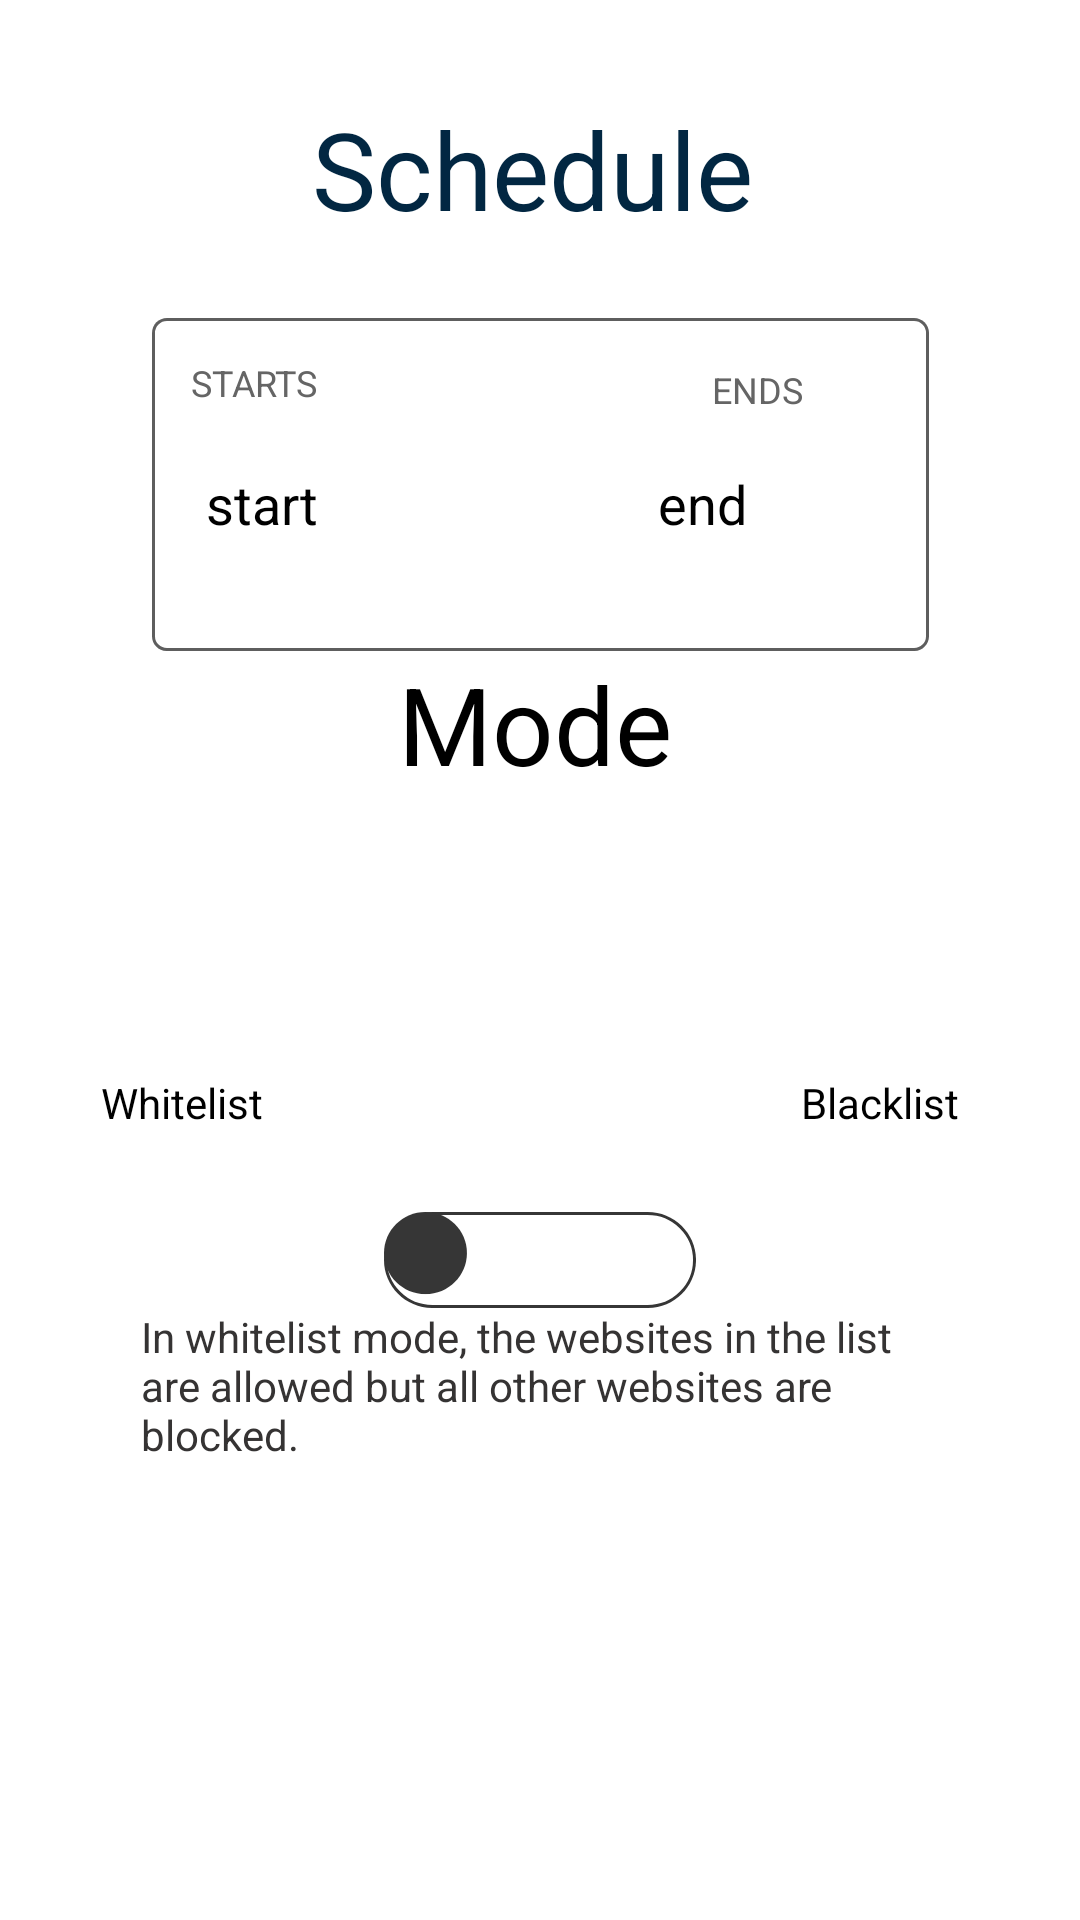

Produce the Android XML layout that renders to this screen, including the resource entries it uses.
<!-- AndroidManifest.xml: application theme Theme.Black_n_White_mode -->
<!-- res/layout/activity_switching_mode.xml -->
<?xml version="1.0" encoding="utf-8"?>
<androidx.constraintlayout.widget.ConstraintLayout xmlns:android="http://schemas.android.com/apk/res/android"
    xmlns:app="http://schemas.android.com/apk/res-auto"
    xmlns:tools="http://schemas.android.com/tools"
    android:layout_width="match_parent"
    android:layout_height="match_parent"
    tools:context=".Switching_mode">

    <TextView
        android:id="@+id/schedule"
        android:layout_width="152dp"
        android:layout_marginTop="32dp"
        android:layout_height="43dp"
        android:layout_alignParentLeft="true"
        android:layout_alignParentTop="true"
             android:gravity="top"
        android:text="@string/schedule"
        android:textAppearance="@style/schedule"
        app:layout_constraintEnd_toEndOf="parent"
        app:layout_constraintStart_toStartOf="parent"
        app:layout_constraintTop_toTopOf="parent" />

    <View
        android:id="@+id/rectangle_1"
        android:layout_width="259dp"
        android:layout_height="111dp"
        android:layout_marginTop="31dp"
        android:layout_alignParentLeft="true"
        android:layout_alignParentTop="true"
        android:layout_alignParentRight="true"
        android:layout_alignParentBottom="true"
        android:background="@drawable/rectangle_1"
        app:layout_constraintEnd_toEndOf="parent"
        app:layout_constraintStart_toStartOf="parent"
        app:layout_constraintTop_toBottomOf="@id/schedule"/>

    <TextView
        android:id="@+id/starts"
        android:layout_width="52dp"
        android:layout_height="24dp"
        android:layout_alignParentLeft="true"
        android:layout_alignParentTop="true"
        android:layout_alignParentRight="true"
        android:layout_alignParentBottom="true"
        android:gravity="center_horizontal|top"
        android:lineSpacingExtra="5sp"
        android:layout_marginRight="192dp"
        android:layout_marginTop="15dp"
        android:layout_marginBottom="71dp"
        android:text="@string/starts"
        android:textAppearance="@style/starts"
        android:translationY="-2.32sp"
        app:layout_constraintBottom_toBottomOf="@+id/rectangle_1"
        app:layout_constraintEnd_toEndOf="@+id/rectangle_1"
        app:layout_constraintStart_toStartOf="@+id/rectangle_1"
        app:layout_constraintTop_toTopOf="@+id/rectangle_1" />
    
    <TextView
        android:id="@+id/ends"
        android:layout_width="36dp"
        android:layout_height="24dp"
        android:layout_alignParentLeft="true"
        android:layout_alignParentTop="true"
        android:layout_alignParentRight="true"
        android:layout_alignParentBottom="true"
        android:gravity="top"
        android:lineSpacingExtra="5sp"
        android:text="@string/ends"
        android:textAppearance="@style/ends"
        android:layout_marginTop="15dp"
        android:layout_marginLeft="150dp"
        android:layout_marginBottom="71dp"
        app:layout_constraintBottom_toBottomOf="@+id/rectangle_1"
        app:layout_constraintEnd_toEndOf="@+id/rectangle_1"
        app:layout_constraintStart_toStartOf="@+id/rectangle_1"
        app:layout_constraintTop_toTopOf="@+id/rectangle_1" />

    <TextView
        android:id="@+id/from_time_starts"
        android:layout_width="91dp"
        android:layout_height="36dp"
        android:layout_alignParentLeft="true"
        android:layout_alignParentTop="true"
        android:layout_alignParentRight="true"
        android:layout_alignParentBottom="true"
android:layout_marginTop="31dp"
        android:layout_marginLeft="18dp"
        android:layout_marginBottom="40dp"
        android:gravity="top"
        android:textColor="@color/black"
        android:text="start"
        android:lineSpacingExtra="7sp"
        android:textAppearance="@style/am"
        android:translationY="-3.48sp"
        app:layout_constraintBottom_toBottomOf="@+id/rectangle_1"

        app:layout_constraintStart_toStartOf="@+id/rectangle_1"
        app:layout_constraintTop_toBottomOf="@+id/starts" />

    <TextView
        android:id="@+id/to_time_ends"
        android:layout_width="91dp"
        android:layout_height="36dp"
        android:layout_alignParentLeft="true"
        android:layout_alignParentTop="true"
        android:layout_alignParentRight="true"
        android:layout_alignParentBottom="true"
        android:gravity="top"
        android:textColor="@color/black"
        android:text="end"
        android:layout_marginTop="31dp"
        android:layout_marginBottom="40dp"
        android:layout_marginLeft="60dp"
        android:lineSpacingExtra="7sp"
        android:textAppearance="@style/pm"
        android:translationY="-3.48sp"
        app:layout_constraintBottom_toBottomOf="@+id/rectangle_1"
        app:layout_constraintEnd_toEndOf="@+id/rectangle_1"
        app:layout_constraintStart_toEndOf="@+id/from_time_starts"
        app:layout_constraintTop_toBottomOf="@+id/ends" />
    
    <TextView
        android:id="@+id/mode"
        android:layout_width="95dp"
        android:layout_height="43dp"
        android:layout_alignParentLeft="true"
        android:layout_alignParentTop="true"
        android:gravity="top"
        android:text="@string/mode"

        android:textAppearance="@style/mode"
        app:layout_constraintEnd_toEndOf="parent"
        app:layout_constraintStart_toStartOf="parent"
        app:layout_constraintTop_toBottomOf="@+id/rectangle_1" />

    <TextView
        android:id="@+id/whitelist"
        android:layout_width="61dp"
        android:layout_height="17dp"
        android:layout_alignParentLeft="true"
        android:layout_alignParentTop="true"
        android:gravity="top"
        android:text="@string/whitelist"
        android:textColor="@color/black"
        android:layout_marginTop="39dp"
        android:layout_marginBottom="206dp"
        app:layout_constraintBottom_toBottomOf="parent"
        app:layout_constraintEnd_toStartOf="@+id/toggleButton_mode"
        app:layout_constraintStart_toStartOf="parent"
        app:layout_constraintTop_toBottomOf="@+id/mode" />

    <ToggleButton
        android:id="@+id/toggleButton_mode"
        android:layout_width="104dp"
        android:layout_height="32dp"
        android:textOff=" "
        android:textOn=" "
        app:layout_constraintBottom_toBottomOf="parent"
        app:layout_constraintEnd_toEndOf="parent"
        android:background="@drawable/toggle_switch"
        app:layout_constraintStart_toStartOf="parent"
        app:layout_constraintTop_toTopOf="parent"
        android:layout_marginTop="200dp"
        />

    <TextView
        android:id="@+id/blacklist"
        android:layout_width="58dp"
        android:layout_height="17dp"
        android:layout_alignParentLeft="true"
        android:layout_alignParentTop="true"
        android:gravity="top"
        android:enabled="false"
        android:layout_marginTop="39dp"
        android:layout_marginBottom="206dp"
        android:text="@string/blacklist"
        android:textColor="@color/black"
        app:layout_constraintBottom_toBottomOf="parent"
        app:layout_constraintEnd_toEndOf="parent"
        app:layout_constraintStart_toEndOf="@+id/toggleButton_mode"
        app:layout_constraintTop_toBottomOf="@+id/mode" />

    <TextView
        android:id="@+id/in_blacklis"
        android:layout_width="265.89dp"
        android:layout_height="57dp"
        android:layout_alignParentLeft="true"
        android:layout_alignParentTop="true"
        android:gravity="top"
        android:visibility="invisible"
        android:text="@string/in_blacklis"
        android:textAppearance="@style/in_blacklis"
        app:layout_constraintEnd_toEndOf="parent"
        app:layout_constraintStart_toStartOf="parent"
        app:layout_constraintTop_toBottomOf="@+id/toggleButton_mode" />

    <TextView
        android:id="@+id/in_whitelis"
        android:layout_width="265.89dp"
        android:layout_height="57dp"
        android:layout_alignParentLeft="true"
        android:layout_alignParentTop="true"
        android:gravity="top"
        android:visibility="visible"
        android:text="@string/in_whitelis"
        android:textAppearance="@style/in_whitelis"
        app:layout_constraintEnd_toEndOf="parent"
        app:layout_constraintStart_toStartOf="parent"
        app:layout_constraintTop_toBottomOf="@+id/toggleButton_mode" />
</androidx.constraintlayout.widget.ConstraintLayout>
<!-- resources referenced by this layout -->
<resources>
  <color name="black">#FF000000</color>
  <!-- drawable toggle_switch (drawable) -->
  <?xml version="1.0" encoding="utf-8"?>
  <selector xmlns:android="http://schemas.android.com/apk/res/android">
  
      <item android:drawable="@drawable/rectangle_switch_whitelist" android:state_checked="false"></item>
      <item android:drawable="@drawable/rectangle_switch_blacklist" android:state_checked="true"></item>
  
  </selector>
  <string name="blacklist">
  
  Blacklist
  </string>
  <string name="ends">ENDS</string>
  <string name="in_blacklis">
  
  In blacklist mode, the websites in the list are blocked but all other websites are allowed.
  </string>
  <string name="in_whitelis">
  
  In whitelist mode, the websites in the list are allowed but all other websites are blocked.
  </string>
  <string name="mode">
  
  Mode
  </string>
  <string name="schedule">Schedule</string>
  <string name="starts">STARTS</string>
  <string name="whitelist">
  
  Whitelist
  </string>
  <style name="am">
  
          <item name="android:textSize">
              18sp
          </item>
  
          <item name="android:textColor">
              #212121
          </item>
  
      </style>
  <style name="ends">
  
          <item name="android:textSize">
              12sp
          </item>
  
          <item name="android:textColor">
              #656565
          </item>
  
      </style>
  <style name="in_blacklis">
  
          <item name="android:textSize">
              14sp
          </item>
  
          <item name="android:textColor">
              #353333
          </item>
  
      </style>
  <style name="in_whitelis">
  
          <item name="android:textSize">
              14sp
          </item>
  
          <item name="android:textColor">
              #353333
          </item>
  
      </style>
  <style name="mode">
  
          <item name="android:textSize">
              36sp
          </item>
  
          <item name="android:textColor">
              #000000
          </item>
  
      </style>
  <style name="pm">
  
          <item name="android:textSize">
              18sp
          </item>
  
          <item name="android:textColor">
              #212121
          </item>
  
      </style>
  <style name="schedule">
  
          <item name="android:textSize">
              36sp
          </item>
  
          <item name="android:textColor">
              #022742
          </item>
  
      </style>
  <style name="starts">
  
          <item name="android:textSize">
              12sp
          </item>
  
          <item name="android:textColor">
              #656565
          </item>
  
      </style>
  <style name="Theme.Black_n_White_mode" parent="Theme.MaterialComponents.Light.DarkActionBar">
          
          <item name="colorPrimary">@color/purple_500</item>
          <item name="colorPrimaryVariant">@color/purple_700</item>
          <item name="colorOnPrimary">@color/white</item>
          
          <item name="colorSecondary">@color/teal_200</item>
          <item name="colorSecondaryVariant">@color/teal_700</item>
          <item name="colorOnSecondary">@color/black</item>
          
          <item name="android:statusBarColor" tools:targetApi="l">?attr/colorPrimaryVariant</item>
          
      </style>
  <color name="purple_500">#FF6200EE</color>
  <color name="purple_700">#FF3700B3</color>
  <color name="white">#FFFFFFFF</color>
  <color name="teal_200">#FF03DAC5</color>
  <color name="teal_700">#FF018786</color>
</resources>
